The GitHub repository MickyV18/TugasAkhir contains a labelled image folder "FINAL_dataset_GC_test" with 2 categories: no tumor, tumor. Examples follow, each with its label.

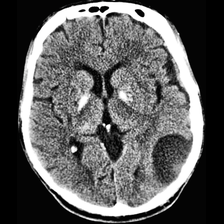
Label: tumor

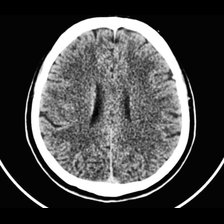
Label: no tumor

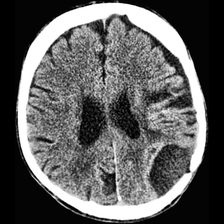
Label: tumor

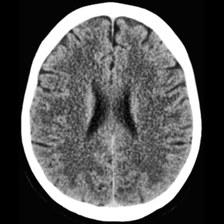
Label: no tumor

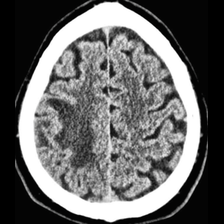
Label: tumor

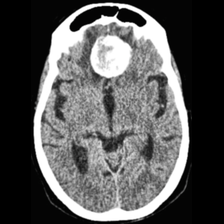
Label: tumor
